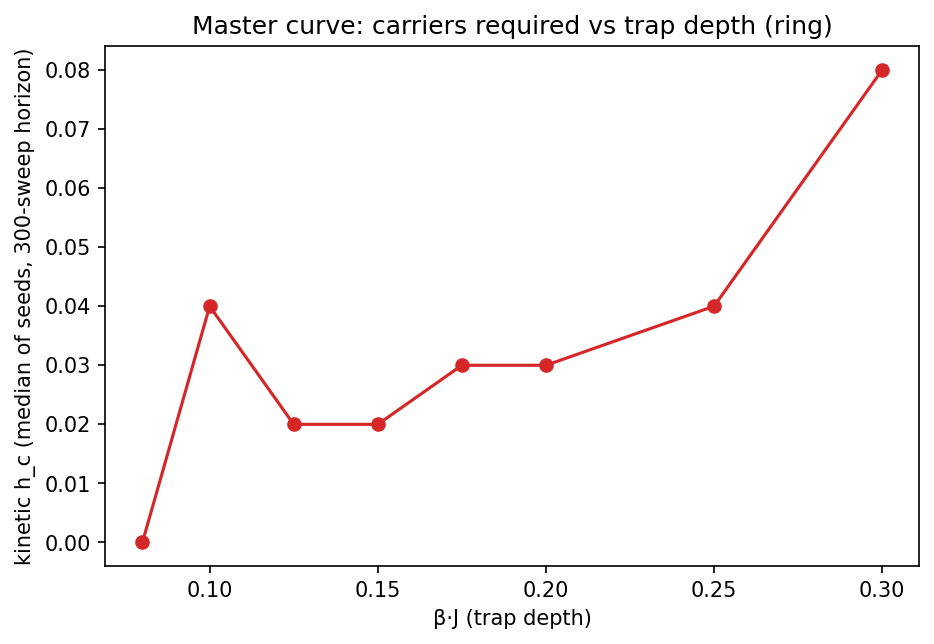

Data behind this chart, as committed beside it:
bj, topology, placement, n_watch, h_c
0.08, ring, random, 300, 0.0
0.1, ring, random, 300, 0.04
0.125, ring, random, 300, 0.02
0.15, ring, random, 300, 0.02
0.175, ring, random, 300, 0.03
0.2, ring, random, 300, 0.03
0.25, ring, random, 300, 0.04
0.3, ring, random, 300, 0.08
